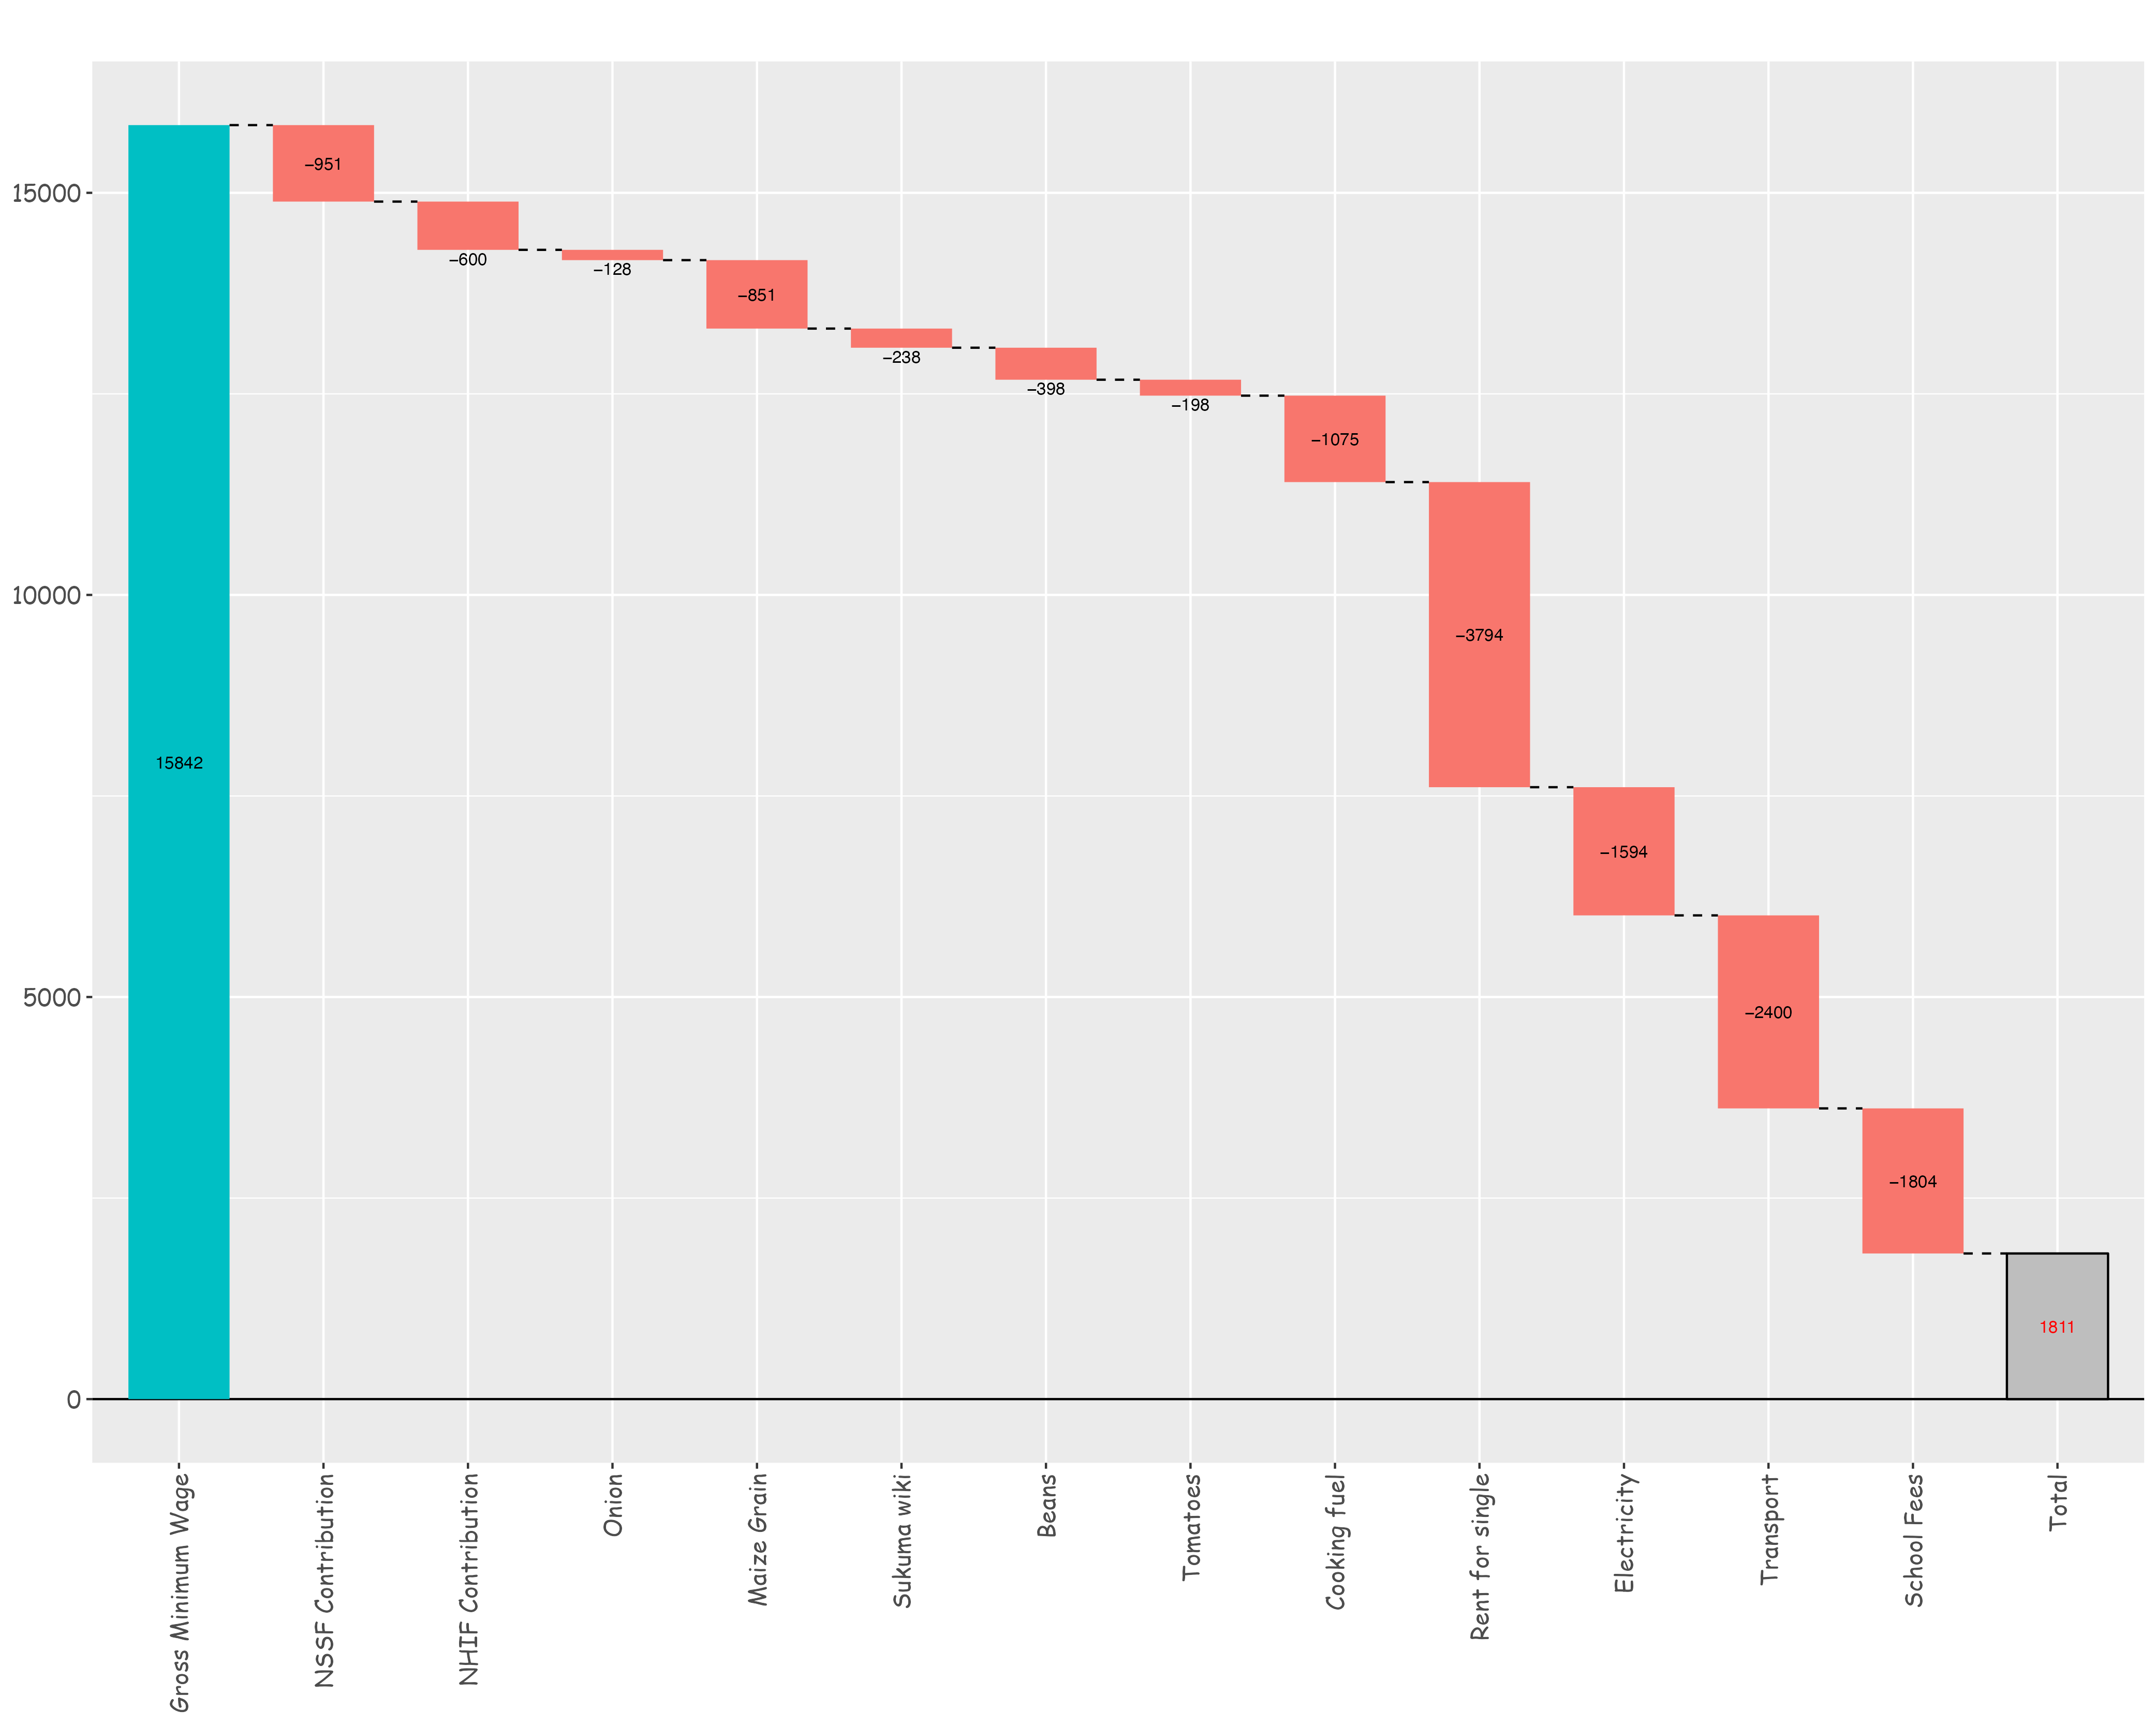

Values plotted in this chart, from the file beside it:
Commodity Name, Monthly Cost
Gross Minimum Wage, 15842
NSSF Contribution, -951
NHIF Contribution, -600
Onion, -128
Maize Grain, -851
Sukuma wiki, -238
Beans, -398
Tomatoes, -198
Cooking fuel, -1075
Rent for single, -3794
Electricity, -1594
Transport, -2400
School Fees, -1804
